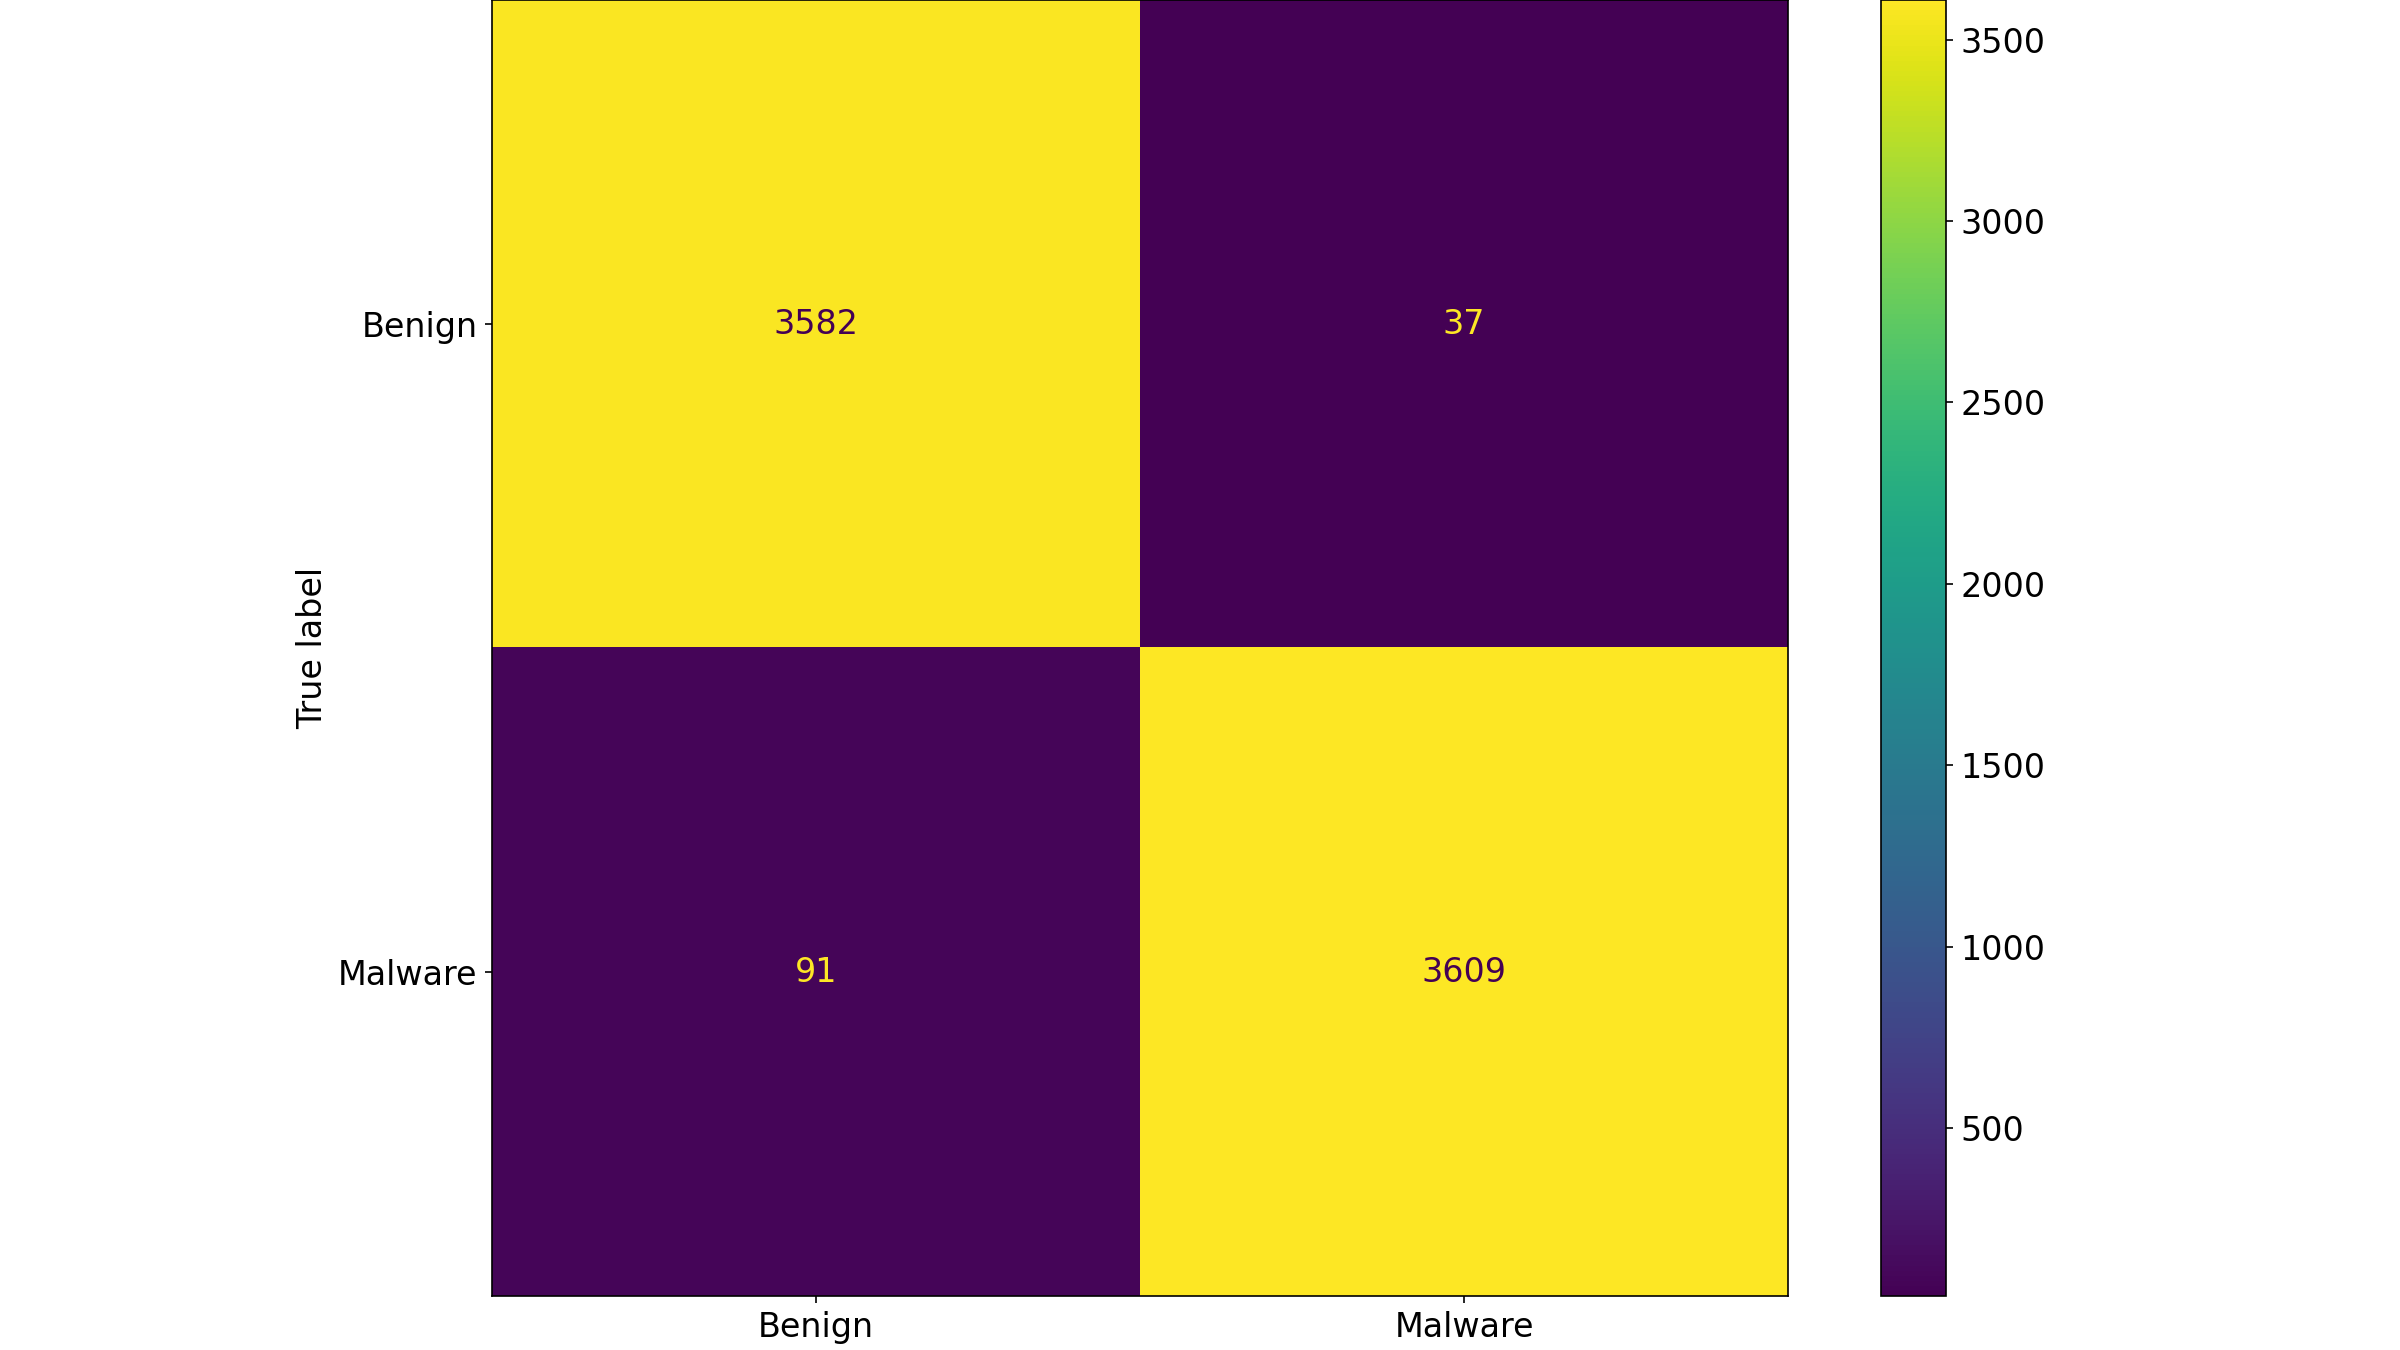

The table this chart was drawn from, first rows:
, Benign, Malware
Benign, 3582, 37
Malware, 91, 3609
